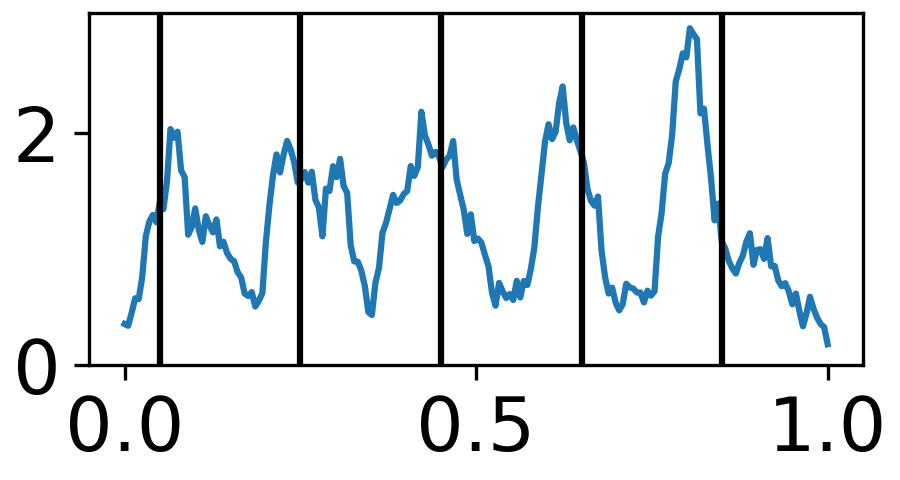

The table this chart was drawn from, first rows:
0.0, 3
0.003344, 3
0.006689, 2
0.01003, 1
0.01338, 2
0.01672, 2
0.02007, 1
0.02341, 1
0.02676, 1
0.0301, 2
0.03344, 2
0.03679, 2
0.04013, 2
0.04348, 2
0.04682, 3
0.05017, 4
0.05351, 5
0.05686, 6
0.0602, 8
0.06355, 9
0.06689, 10
0.07023, 9
0.07358, 8
0.07692, 9
0.08027, 9
0.08361, 10
0.08696, 8
0.0903, 7
0.09365, 7
0.09699, 6
0.1003, 7
0.1037, 5
0.107, 4
0.1104, 4
0.1137, 5
0.1171, 6
0.1204, 5
0.1237, 5
0.1271, 5
0.1304, 6
0.1338, 5
0.1371, 6
0.1405, 6
0.1438, 6
0.1472, 5
0.1505, 4
0.1538, 4
0.1572, 4
0.1605, 4
0.1639, 4
0.1672, 3
0.1706, 3
0.1739, 3
0.1773, 4
0.1806, 3
0.1839, 3
0.1873, 1
0.1906, 1
0.194, 1
0.1973, 2
0.2007, 1
... 239 more rows
